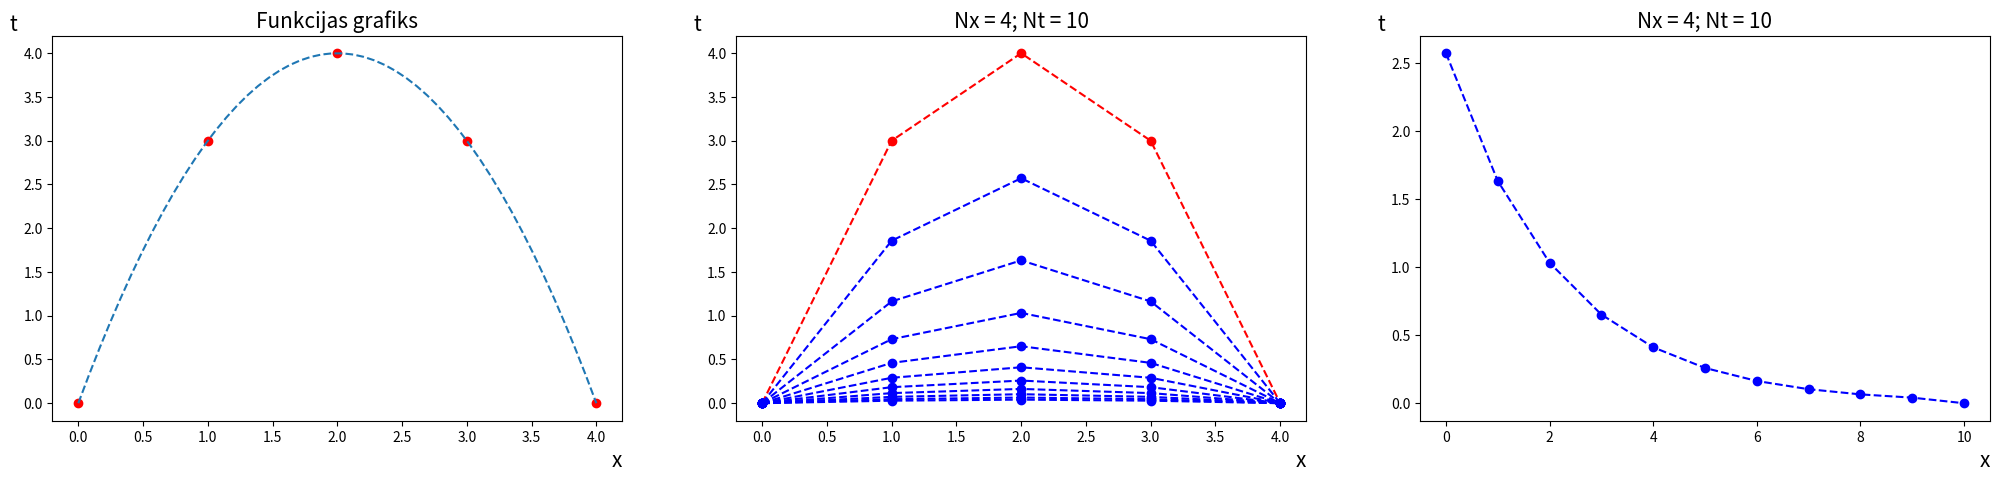

The matplotlib source for this figure:
import matplotlib.pyplot as plt
import numpy as np
fig, axs = plt.subplots(nrows=1, ncols=3, figsize=(25, 5))

#nodefinee funkciju
def y(x):
  return -x**2 + 4*x

#--------------------------------------------------------------------------------------
#MAINIIGIE
# funkcijas intervaals uz x ass
intervals = 4
# sadalījums uz x ass
Nx= 4
# sadaliijums uz t ass
Nt= 10
# cikla izpildes reizu skaits
l=Nt+1
# apreekina sadaliijuma soli uz x ass
h = intervals/Nx
#apreekina cik punktos tiek sadaliita x ass
punkti = int(intervals/h + 1)

Ʈ = h
γ = Ʈ / (h**2)
σ = 1

#-------------------------------------------------------------------------------------
# intervaals grafika atteelosanai
fx = np.linspace(0, intervals)
fy = y(fx)
# sadala x veertiibas atkariibaa no intervaala un sadaiijuma sola h
x = np.arange(0, intervals + h, h)
#aprekina funkcijas vērtības
y = y(x)

#izprintee ieguutas x, y veertiibas, uzzkonstruee funkcijas grafiku ar preciizajaam veertiibaam
print("x:", x, "y:", y)
axs[0].plot(x, y, 'ro')
axs[0].plot(fx, fy, '--')
print("γ=",γ)

#-------------------------------------------------------------------------------------
#IZVEIDO NULLU MATRICAS
# u matricaa saglabaa apreekinaataas tuvinaatas vertiibas
u = np.zeros((punkti,l))
alpha = np.zeros((punkti,l))
beta = np.zeros((punkti,l))
videjas_vertibas = np.zeros((l))

# saglabaa u matricaa funkcijas preciizaas veertiibas
for i in range(0,punkti-1):
  u[i,0] = y[i]

#-------------------------------------------------------------------------------------
#Tuvinato veertiibu apreekinaasana
for j in range (1,l):
  # reekina alpha un beta
  for i in range(0,punkti-2):   
    alpha[i+1,j] = (γ*σ)/((1+2*γ*σ)-(γ*σ*alpha[i,j]))
    beta[i+1,j] = (γ*σ*beta[i,j]+u[i+1,j-1])/((1+2*γ*σ)-(γ*σ*alpha[i,j]))

  #reekina tuvinaataas veertiibas
  for i in range(punkti-2,0,-1):
    u[i,j] = alpha[i,j]*u[i+1,j]+beta[i,j]

#-------------------------------------------------------------------------------------
# KONSTRUEE GRAFIKUS
# funkcijas preciizais grafiks
axs[1].plot(u[:,0], 'ro')
axs[1].plot(u[:,0], 'r--')
print("u(0)", u[:,0])

#funkcijas grafiki ar apreekinaatajaam tuvinaatajaam vertiibaam
for i in range(1,l):
  axs[1].plot(u[:,i], 'bo')
  axs[1].plot(u[:,i], 'b--')
  print("u(",i,")", u[:,i])

#grafiks ar funcijas videejaam vertiibaam
for i in range(Nt):
  videjas_vertibas[i]= u[int((punkti-1)/2),i+1]

print("videjas_vertibas: ", videjas_vertibas[:]) 
axs[2].plot(videjas_vertibas[:], 'bo')
axs[2].plot(videjas_vertibas[:], 'b--')

#-------------------------------------------------------------------------------------
# asu un grafiku nofromeejums
axs[0].set_xlabel("x", fontsize='15', loc='right')
axs[0].set_ylabel("t", fontsize='15',  rotation=0, loc='top')
axs[0].set_title("Funkcijas grafiks", fontsize='15')
axs[1].set_title("Nx = 4; Nt = 10", fontsize='15')
axs[2].set_title("Nx = 4; Nt = 10", fontsize='15')
axs[1].set_xlabel("x", fontsize='15', loc='right')
axs[1].set_ylabel("t", fontsize='15', rotation=0, loc='top')
axs[2].set_xlabel("x", fontsize='15', loc='right')
axs[2].set_ylabel("t", fontsize='15', rotation=0, loc='top')

plt.show()